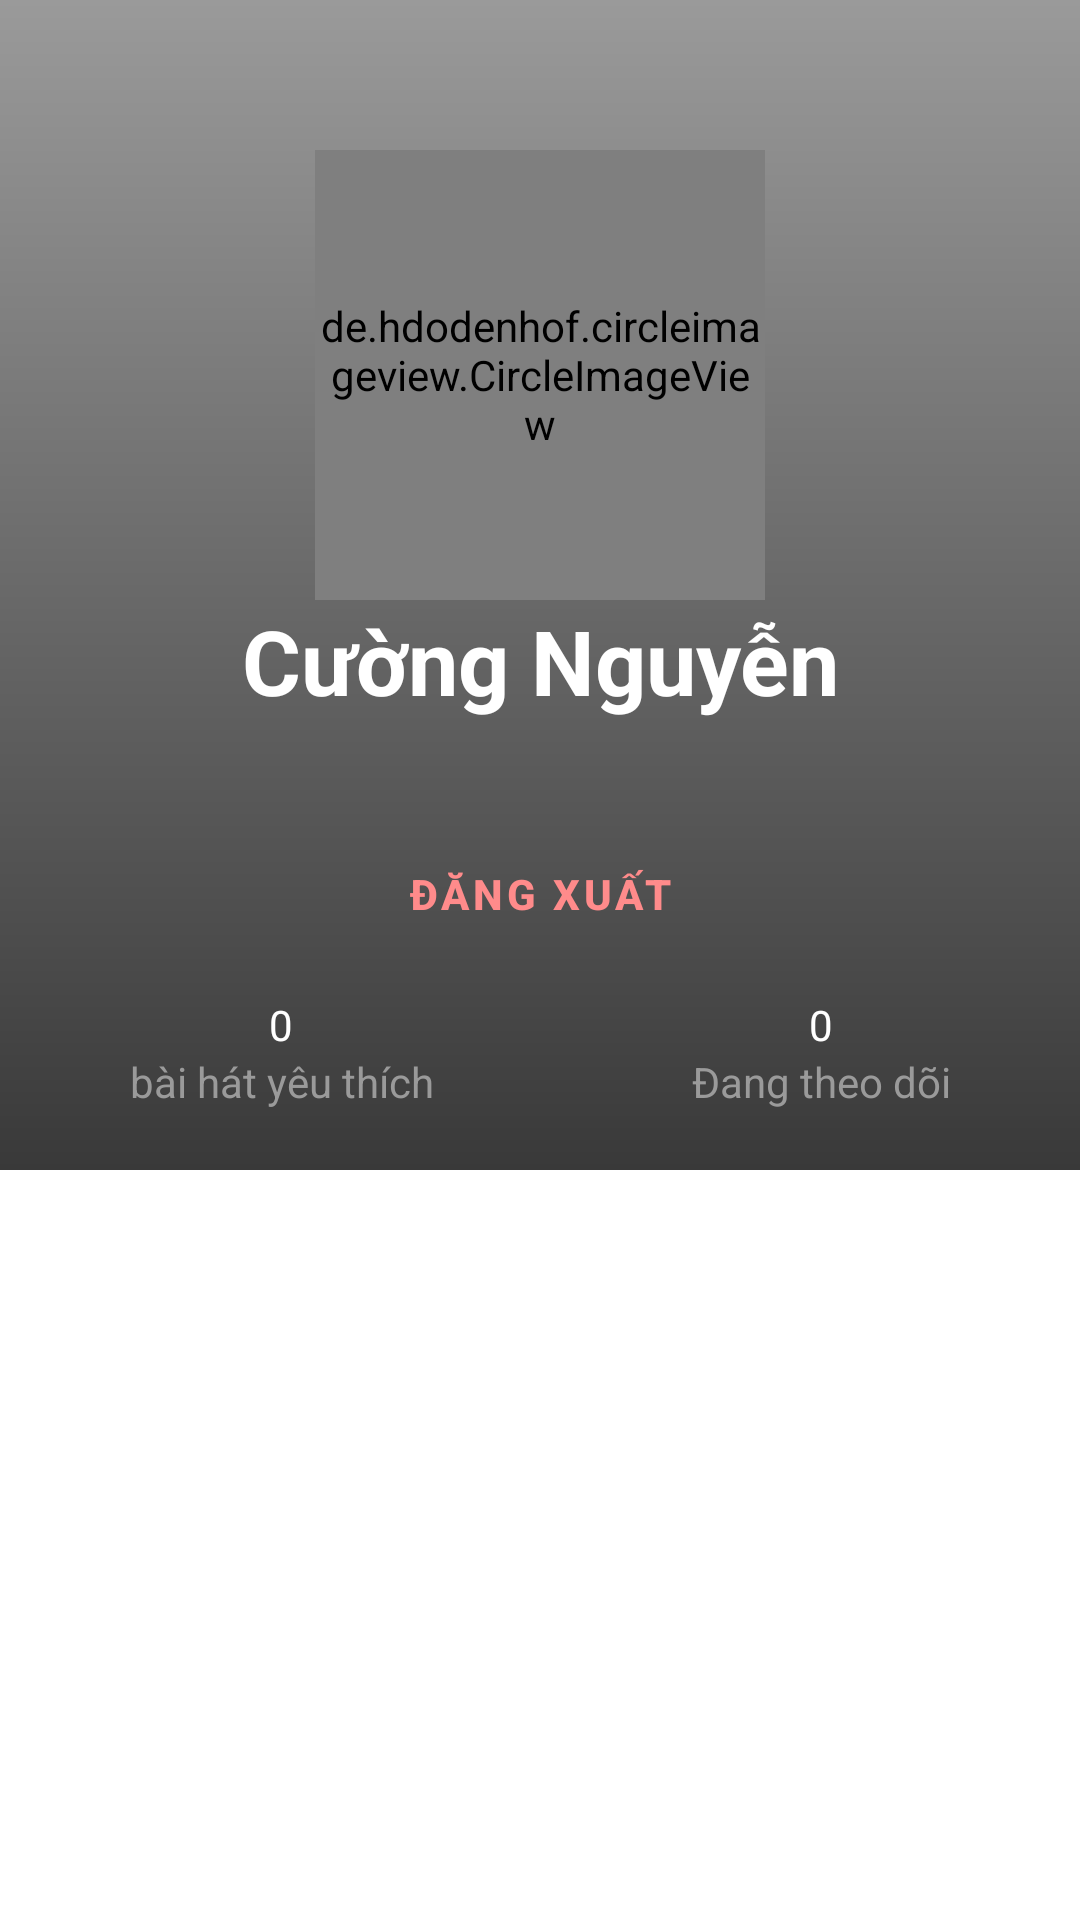

Produce the Android XML layout that renders to this screen, including the resource entries it uses.
<!-- AndroidManifest.xml: application theme Theme.Nguyenvancuong_project -->
<!-- res/layout/fragment_person.xml -->
<?xml version="1.0" encoding="utf-8"?>
<ScrollView xmlns:app="http://schemas.android.com/apk/res-auto"
    android:layout_width="match_parent"
    android:layout_height="match_parent"
    xmlns:android="http://schemas.android.com/apk/res/android">
    <LinearLayout
        android:orientation="vertical"
        android:layout_width="match_parent"
        android:layout_height="match_parent">
        <androidx.constraintlayout.widget.ConstraintLayout
            android:paddingBottom="20dp"
            android:background="@drawable/background_gradient_gray"
            android:layout_width="match_parent"
            android:layout_height="wrap_content">
            <de.hdodenhof.circleimageview.CircleImageView
                android:layout_marginTop="50dp"
                android:id="@+id/imgPerson"
                android:layout_width="150dp"
                android:layout_height="150dp"
                android:src="@drawable/background_main"
                app:layout_constraintEnd_toEndOf="parent"
                app:layout_constraintStart_toStartOf="parent"
                app:layout_constraintTop_toTopOf="parent" />
            <TextView
                android:gravity="center"
                android:textStyle="bold"
                android:id="@+id/namePerson"
                app:layout_constraintTop_toBottomOf="@+id/imgPerson"
                android:layout_width="match_parent"
                android:textColor="@color/text_big"
                android:textSize="30dp"
                android:text="Cường Nguyễn"
                android:layout_height="wrap_content"/>
            <TextView
                android:textSize="25dp"
                android:gravity="center"
                android:textColor="@color/text_big"
                android:id="@+id/email"
                android:layout_width="match_parent"
                android:layout_height="wrap_content"
                app:layout_constraintEnd_toEndOf="parent"
                app:layout_constraintStart_toStartOf="parent"
                app:layout_constraintTop_toBottomOf="@+id/namePerson" />
            <Button
                android:id="@+id/btnLogout"
                style="?attr/materialButtonOutlinedStyle"
                android:layout_width="wrap_content"
                android:layout_height="wrap_content"
                android:text="Đăng Xuất"
                android:textColor="@color/button"
                android:textStyle="bold"
                app:layout_constraintEnd_toEndOf="parent"
                app:layout_constraintStart_toStartOf="parent"
                app:layout_constraintTop_toBottomOf="@+id/email"
                app:strokeColor="@color/button" />
            <LinearLayout
                android:layout_marginTop="10dp"
                android:orientation="horizontal"
                app:layout_constraintTop_toBottomOf="@+id/btnLogout"
                app:layout_constraintLeft_toLeftOf="parent"
                app:layout_constraintRight_toRightOf="parent"
                android:layout_width="match_parent"
                android:weightSum="2"
                android:layout_height="wrap_content">
                <LinearLayout
                    android:layout_weight="1"
                    android:orientation="vertical"
                    android:layout_width="wrap_content"
                    android:layout_height="wrap_content">
                    <TextView
                        android:gravity="center"
                        android:text="0"
                        android:textColor="@color/white"
                        android:layout_width="match_parent"
                        android:layout_height="match_parent"/>

                    <TextView
                        android:gravity="center"
                        android:textColor="@color/text_nomal"
                        android:text="bài hát yêu thích"
                        android:layout_width="match_parent"
                        android:layout_height="wrap_content"/>
                </LinearLayout>
                <LinearLayout
                    android:layout_weight="1"
                    android:orientation="vertical"
                    android:layout_width="wrap_content"
                    android:layout_height="wrap_content">
                    <TextView
                        android:gravity="center"
                        android:text="0"
                        android:textColor="@color/white"
                        android:layout_width="match_parent"
                        android:layout_height="match_parent"/>
                    <TextView
                        android:gravity="center"
                        android:text="Đang theo dõi"
                        android:textColor="@color/text_nomal"
                        android:layout_width="match_parent"
                        android:layout_height="wrap_content"/>
                </LinearLayout>

            </LinearLayout>
        </androidx.constraintlayout.widget.ConstraintLayout>
    </LinearLayout>

</ScrollView>
<!-- resources referenced by this layout -->
<resources>
  <color name="button">#FF8B8B</color>
  <color name="text_big">#ffffff</color>
  <color name="text_nomal">#9A9A9A</color>
  <color name="white">#FFFFFFFF</color>
  <!-- drawable background_gradient_gray (drawable) -->
  <?xml version="1.0" encoding="utf-8"?>
      <shape xmlns:android="http://schemas.android.com/apk/res/android">
          <gradient
              android:angle="90"
              android:endColor="#9A9A9A"
              android:startColor="#393939" />
      </shape>
  <!-- drawable background_main: jpg bitmap (drawable, 197130 bytes) -->
  <style name="Theme.Nguyenvancuong_project" parent="Theme.MaterialComponents.DayNight.DarkActionBar">
          
          <item name="colorPrimary">@color/purple_500</item>
          <item name="colorPrimaryVariant">@color/purple_700</item>
          <item name="colorOnPrimary">@color/white</item>
          
          <item name="colorSecondary">@color/teal_200</item>
          <item name="colorSecondaryVariant">@color/teal_700</item>
          <item name="colorOnSecondary">@color/black</item>
          
  
          <item name="android:statusBarColor" tools:targetApi="l">?attr/colorPrimaryVariant</item>
          
      </style>
  <color name="purple_500">#FF6200EE</color>
  <color name="purple_700">#FF3700B3</color>
  <color name="teal_200">#FF03DAC5</color>
  <color name="teal_700">#FF018786</color>
  <color name="black">#FF000000</color>
</resources>
